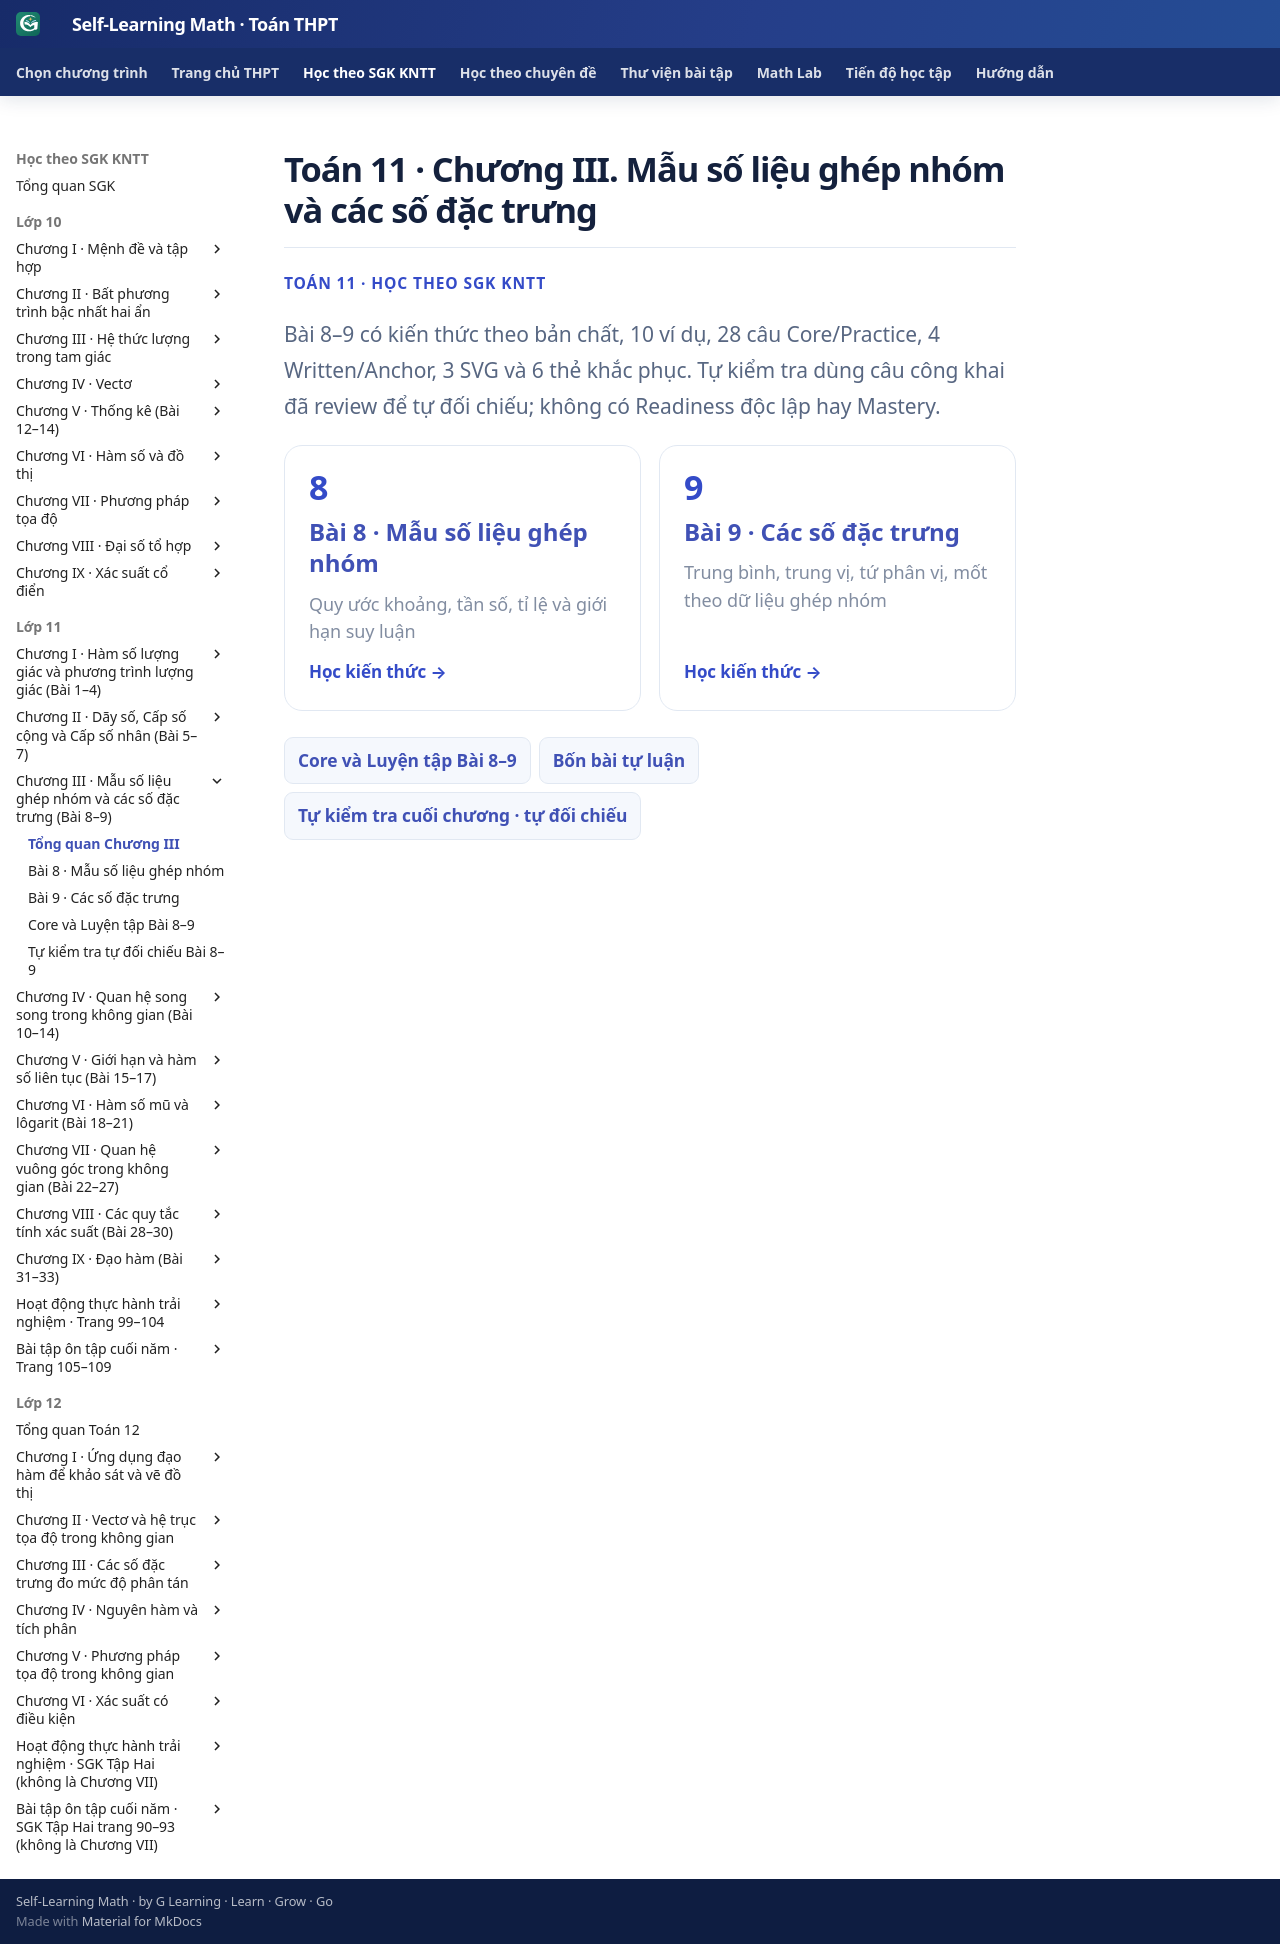

repository: TMA2015/self-learning-math · page: thpt-preview/sgk/lop-11/chuong-iii/index.html · generator: mkdocs

# Toán 11 · Chương III. Mẫu số liệu ghép nhóm và các số đặc trưng

<div class="thpt-r4-screen" data-thpt-r4>
<p class="thpt-r4-eyebrow">TOÁN 11 · HỌC THEO SGK KNTT</p>
<p class="thpt-r4-lead">Bài 8–9 có kiến thức theo bản chất, 10 ví dụ, 28 câu Core/Practice, 4 Written/Anchor, 3 SVG và 6 thẻ khắc phục. Tự kiểm tra dùng câu công khai đã review để tự đối chiếu; không có Readiness độc lập hay Mastery.</p>
<div class="thpt-r4-grid"><a class="thpt-r4-tile" href="bai-8/"><span aria-hidden="true">8</span><strong>Bài 8 · Mẫu số liệu ghép nhóm</strong><small>Quy ước khoảng, tần số, tỉ lệ và giới hạn suy luận</small><em>Học kiến thức →</em></a><a class="thpt-r4-tile" href="bai-9/"><span aria-hidden="true">9</span><strong>Bài 9 · Các số đặc trưng</strong><small>Trung bình, trung vị, tứ phân vị, mốt theo dữ liệu ghép nhóm</small><em>Học kiến thức →</em></a></div>
<nav class="thpt-r4-lesson-tabs"><a href="luyen-tap/">Core và Luyện tập Bài 8–9</a><a href="../../../thu-vien/tu-luan-g11-chuong-iii/">Bốn bài tự luận</a><a href="tu-kiem-tra-chuong/">Tự kiểm tra cuối chương · tự đối chiếu</a></nav>
</div>
